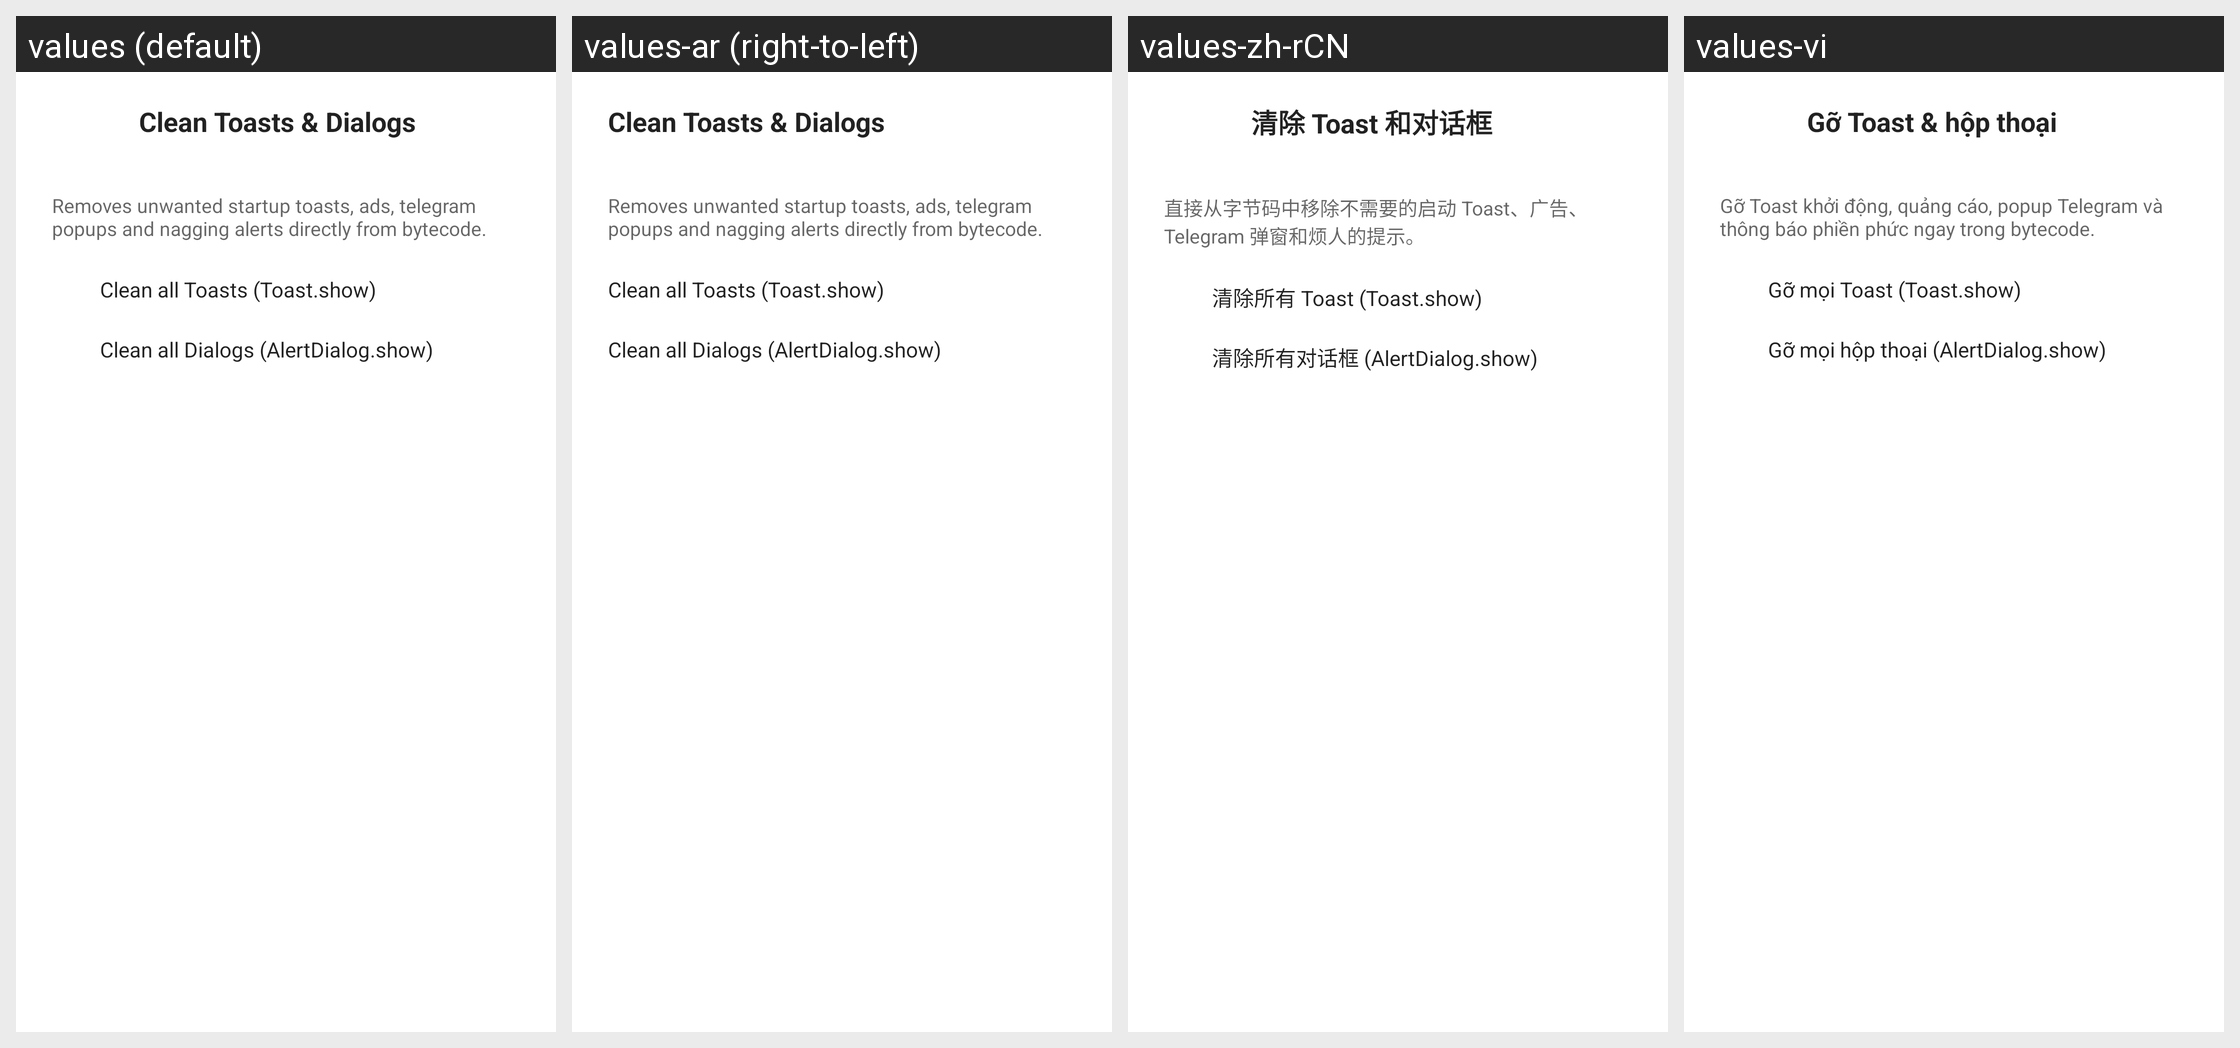

The same Android screen rendered under several of its app's locales, left to right. List the strings drawn on it with the default value and each locale's translation.
Android screen res/layout/dialog_apk_clean_toasts_dialog.xml rendered under 4 locales, left to right: values (default), values-ar (right-to-left), values-zh-rCN, values-vi. Device: Nexus 5 (rendered at 1080×1920; each locale shown at half size, 540×960, under a caption strip naming it); theme Theme.MaterialFiles.
Other locales in the repository, not shown: values-bg, values-ca, values-cs, values-da, values-de, values-el, values-es, values-eu, values-fa, values-fi, values-fr, values-gl, values-hu, values-in, values-is, values-it, values-iw, values-ja, values-ko, values-lt, values-nb, values-nl, values-pl, values-pt-rBR, values-pt-rPT, values-ro, values-ru, values-tr, values-uk, values-zh-rTW.
Strings drawn on this screen, with the default value and each locale's value (text and hints the layout hard-codes, and strings that could not be matched under every locale, appear in the picture but are not listed):

toast_dialog_clean_title
  values: Clean Toasts & Dialogs
  values-ar: Clean Toasts & Dialogs  [not translated; the default value is used]
  values-zh-rCN: 清除 Toast 和对话框
  values-vi: Gỡ Toast & hộp thoại

toast_dialog_clean_desc
  values: Removes unwanted startup toasts, ads, telegram popups and nagging alerts directly from bytecode.
  values-ar: Removes unwanted startup toasts, ads, telegram popups and nagging alerts directly from bytecode.  [not translated; the default value is used]
  values-zh-rCN: 直接从字节码中移除不需要的启动 Toast、广告、Telegram 弹窗和烦人的提示。
  values-vi: Gỡ Toast khởi động, quảng cáo, popup Telegram và thông báo phiền phức ngay trong bytecode.

toast_dialog_clean_toasts
  values: Clean all Toasts (Toast.show)
  values-ar: Clean all Toasts (Toast.show)  [not translated; the default value is used]
  values-zh-rCN: 清除所有 Toast (Toast.show)
  values-vi: Gỡ mọi Toast (Toast.show)

toast_dialog_clean_dialogs
  values: Clean all Dialogs (AlertDialog.show)
  values-ar: Clean all Dialogs (AlertDialog.show)  [not translated; the default value is used]
  values-zh-rCN: 清除所有对话框 (AlertDialog.show)
  values-vi: Gỡ mọi hộp thoại (AlertDialog.show)
